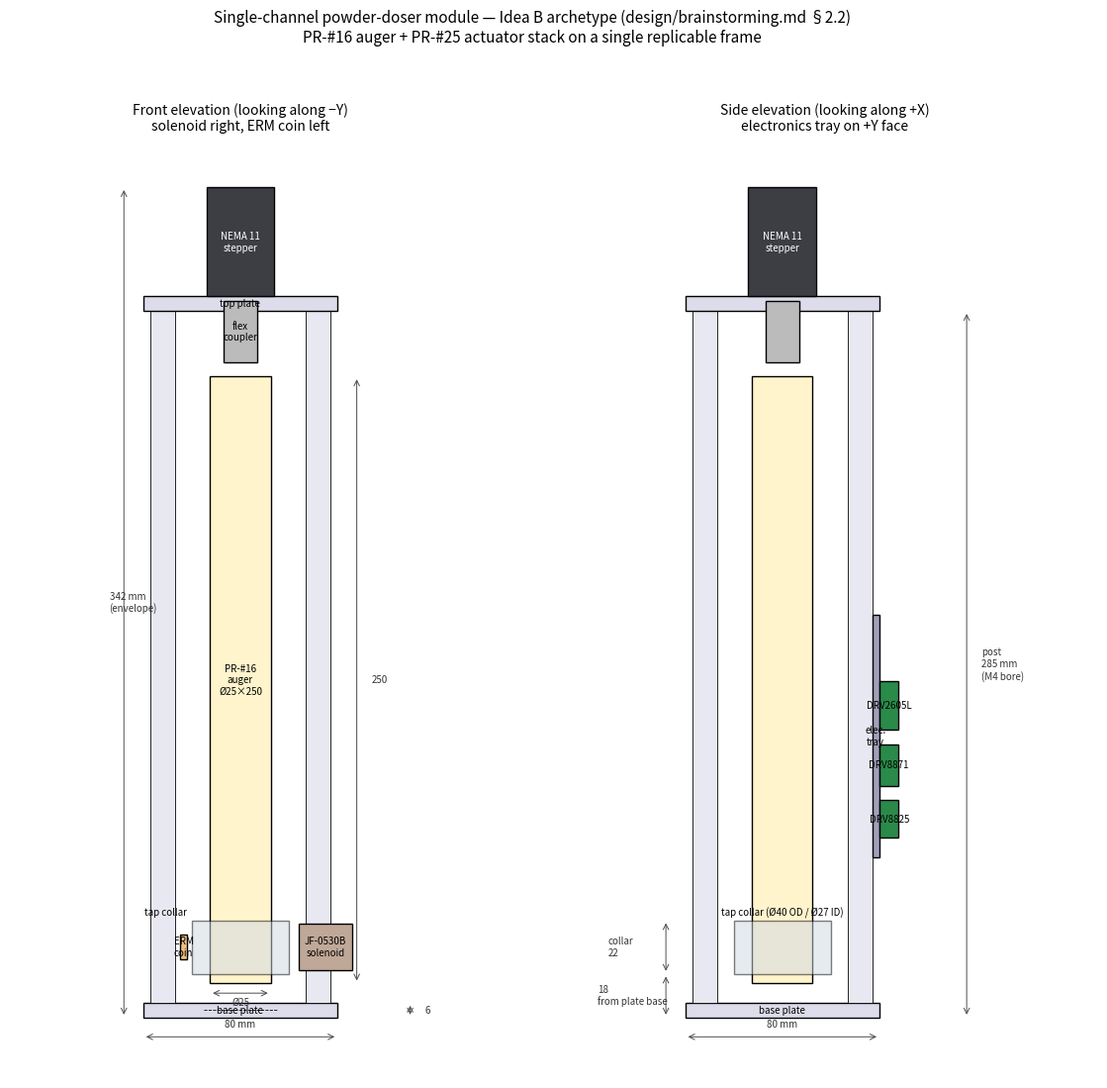

Python code for this plot: (Note: this script raises an exception after producing the figure.)
"""
2D dimensioned schematic of the single-channel powder-doser module.

Mirrors the constants from cad_model.py so this and the CAD model never
drift; produces front-elevation + side-elevation matplotlib drawings with
dimensions called out in millimetres. Intended as the at-a-glance
"freeform sketch" complement to the parametric CadQuery model — same
role that sketch_2d.py plays for design/cad/inward-collection-cup/.

Output:
    renders/single_channel_module_sketch.png

Run:
    python sketch_2d.py
"""
from __future__ import annotations

from pathlib import Path

import matplotlib.pyplot as plt
import matplotlib.patches as mpatches

# ----- shared constants (see cad_model.py for the canonical copies) ------
PLATE_W = 80.0
PLATE_T = 6.0
EXIT_GAP = 8.0
EXIT_HOLE_D = 30.0

AUGER_OD = 25.0
AUGER_LEN = 250.0

NEMA11_FACE = 28.0
NEMA11_BODY_L = 45.0
NEMA11_SHAFT_L = 20.0

COUPLER_OD = 14.0
COUPLER_L = 25.0

COLLAR_OD = 40.0
COLLAR_ID = AUGER_OD + 2.0
COLLAR_H = 22.0
COLLAR_Z0 = PLATE_T + EXIT_GAP + 4.0

SOL_W = 9.6
SOL_H = 19.0
SOL_L = 22.0
SOL_WING_T = 4.0
SOL_WING_H = SOL_H + 4.0

ERM_D = 10.0
ERM_T = 2.7
ERM_PAD_T = 2.0
ERM_PAD_H = 14.0

POST_OD = 10.0
POST_INSET = 8.0

TOP_PLATE_TOP_Z = PLATE_T + EXIT_GAP + AUGER_LEN + 6.0 + COUPLER_L + 2.0
TOP_PLATE_BOT_Z = TOP_PLATE_TOP_Z - PLATE_T


def add_box(ax, x, y, w, h, *, fc, ec="black", lw=1.0, label=None, alpha=1.0):
    ax.add_patch(mpatches.Rectangle((x, y), w, h, facecolor=fc, edgecolor=ec,
                                    linewidth=lw, alpha=alpha))
    if label:
        ax.text(x + w / 2, y + h / 2, label, ha="center", va="center", fontsize=7)


def add_circle(ax, cx, cy, r, *, fc, ec="black", lw=1.0, label=None, alpha=1.0):
    ax.add_patch(mpatches.Circle((cx, cy), r, facecolor=fc, edgecolor=ec,
                                 linewidth=lw, alpha=alpha))
    if label:
        ax.text(cx, cy, label, ha="center", va="center", fontsize=7)


def dim_v(ax, x, y0, y1, label, *, txt_x=None):
    """Vertical dimension line with arrowheads."""
    ax.annotate("", xy=(x, y1), xytext=(x, y0),
                arrowprops=dict(arrowstyle="<->", color="0.3", lw=0.7))
    tx = txt_x if txt_x is not None else x + 6
    ax.text(tx, (y0 + y1) / 2, label, fontsize=7, color="0.2", va="center")


def dim_h(ax, x0, x1, y, label, *, txt_y=None):
    ax.annotate("", xy=(x1, y), xytext=(x0, y),
                arrowprops=dict(arrowstyle="<->", color="0.3", lw=0.7))
    ty = txt_y if txt_y is not None else y + 4
    ax.text((x0 + x1) / 2, ty, label, fontsize=7, color="0.2", ha="center")


# =========================================================================
# FRONT ELEVATION — looking along -Y, +X to the right, +Z up
# =========================================================================
fig, (ax_front, ax_side) = plt.subplots(1, 2, figsize=(12, 11),
                                        gridspec_kw={"width_ratios": [1, 1]})

ax = ax_front
ax.set_aspect("equal")
ax.set_title("Front elevation (looking along −Y)\nsolenoid right, ERM coin left",
             fontsize=10)

# Base plate (outline)
add_box(ax, -PLATE_W / 2, 0, PLATE_W, PLATE_T, fc="#dcdcea", label="base plate")
# Exit clearance hole shown dashed in plate
ax.plot([-EXIT_HOLE_D / 2, EXIT_HOLE_D / 2], [PLATE_T / 2, PLATE_T / 2],
        "k--", lw=0.6)

# Posts (front face shows two posts side by side; the back two are hidden behind)
post_x = PLATE_W / 2 - POST_INSET
add_box(ax, +post_x - POST_OD / 2, PLATE_T, POST_OD, TOP_PLATE_BOT_Z - PLATE_T,
        fc="#e8e8f2", lw=0.6)
add_box(ax, -post_x - POST_OD / 2, PLATE_T, POST_OD, TOP_PLATE_BOT_Z - PLATE_T,
        fc="#e8e8f2", lw=0.6)

# Auger rotor (envelope)
auger_z0 = PLATE_T + EXIT_GAP
add_box(ax, -AUGER_OD / 2, auger_z0, AUGER_OD, AUGER_LEN, fc="#fff4cc",
        label="PR-#16\nauger\nØ25×250")

# Tap collar
add_box(ax, -COLLAR_OD / 2, COLLAR_Z0, COLLAR_OD, COLLAR_H,
        fc="#cfd8e3", alpha=0.5)
ax.text(-COLLAR_OD / 2 - 2, COLLAR_Z0 + COLLAR_H + 2, "tap collar",
        fontsize=7, ha="right")

# Solenoid on +X
sol_x = COLLAR_OD / 2 + SOL_WING_T
sol_z = COLLAR_Z0 + (COLLAR_H - SOL_H) / 2  # using SOL_H as visible height in this view
add_box(ax, sol_x, sol_z, SOL_L, SOL_H, fc="#bfa898", label="JF-0530B\nsolenoid")

# ERM coin on -X
erm_x = -(COLLAR_OD / 2 + ERM_PAD_T + ERM_T)
erm_z = COLLAR_Z0 + (COLLAR_H - ERM_PAD_H) / 2
add_box(ax, erm_x, erm_z + (ERM_PAD_H - ERM_D) / 2, ERM_T, ERM_D,
        fc="#f0c080", label="ERM\ncoin")

# Top plate
add_box(ax, -PLATE_W / 2, TOP_PLATE_BOT_Z, PLATE_W, PLATE_T, fc="#dcdcea",
        label="top plate")

# Coupler
coup_z0 = PLATE_T + EXIT_GAP + AUGER_LEN + 6.0
add_box(ax, -COUPLER_OD / 2, coup_z0, COUPLER_OD, COUPLER_L, fc="#bbbbbb",
        label="flex\ncoupler")

# Stepper on top
add_box(ax, -NEMA11_FACE / 2, TOP_PLATE_TOP_Z, NEMA11_FACE, NEMA11_BODY_L,
        fc="#3d3d44")
ax.text(0, TOP_PLATE_TOP_Z + NEMA11_BODY_L / 2, "NEMA 11\nstepper",
        ha="center", va="center", fontsize=7, color="white")

# Dimensions
dim_v(ax, -PLATE_W / 2 - 8, 0, TOP_PLATE_TOP_Z + NEMA11_BODY_L,
      f"{TOP_PLATE_TOP_Z + NEMA11_BODY_L:.0f} mm\n(envelope)",
      txt_x=-PLATE_W / 2 - 14)
dim_v(ax, PLATE_W / 2 + 8, auger_z0, auger_z0 + AUGER_LEN, f"{AUGER_LEN:.0f}",
      txt_x=PLATE_W / 2 + 14)
dim_v(ax, PLATE_W / 2 + 30, 0, PLATE_T, f"{PLATE_T:.0f}",
      txt_x=PLATE_W / 2 + 36)
dim_h(ax, -PLATE_W / 2, PLATE_W / 2, -8, f"{PLATE_W:.0f} mm")
dim_h(ax, -AUGER_OD / 2, AUGER_OD / 2, auger_z0 - 4,
      f"Ø{AUGER_OD:.0f}", txt_y=auger_z0 - 9)

ax.set_xlim(-95, 95)
ax.set_ylim(-25, TOP_PLATE_TOP_Z + NEMA11_BODY_L + 20)
ax.set_xticks([])
ax.set_yticks([])
for s in ax.spines.values():
    s.set_visible(False)


# =========================================================================
# SIDE ELEVATION — looking along +X, +Y to the right, +Z up.
# Shows the electronics tray + driver carriers along +Y.
# =========================================================================
ax = ax_side
ax.set_aspect("equal")
ax.set_title("Side elevation (looking along +X)\nelectronics tray on +Y face",
             fontsize=10)

# Base plate
add_box(ax, -PLATE_W / 2, 0, PLATE_W, PLATE_T, fc="#dcdcea", label="base plate")

# Posts (side view — front and back posts overlap)
add_box(ax, post_x - POST_OD / 2, PLATE_T, POST_OD, TOP_PLATE_BOT_Z - PLATE_T,
        fc="#e8e8f2", lw=0.6)
add_box(ax, -post_x - POST_OD / 2, PLATE_T, POST_OD, TOP_PLATE_BOT_Z - PLATE_T,
        fc="#e8e8f2", lw=0.6)

# Auger envelope (centred)
add_box(ax, -AUGER_OD / 2, auger_z0, AUGER_OD, AUGER_LEN, fc="#fff4cc")

# Tap collar (front profile)
add_box(ax, -COLLAR_OD / 2, COLLAR_Z0, COLLAR_OD, COLLAR_H,
        fc="#cfd8e3", alpha=0.5)
ax.text(0, COLLAR_Z0 + COLLAR_H + 2, "tap collar (Ø40 OD / Ø27 ID)",
        ha="center", fontsize=7)

# Top plate + stepper + coupler (visible from side too)
add_box(ax, -PLATE_W / 2, TOP_PLATE_BOT_Z, PLATE_W, PLATE_T, fc="#dcdcea")
add_box(ax, -COUPLER_OD / 2, coup_z0, COUPLER_OD, COUPLER_L, fc="#bbbbbb")
add_box(ax, -NEMA11_FACE / 2, TOP_PLATE_TOP_Z, NEMA11_FACE, NEMA11_BODY_L,
        fc="#3d3d44")
ax.text(0, TOP_PLATE_TOP_Z + NEMA11_BODY_L / 2, "NEMA 11\nstepper",
        ha="center", va="center", fontsize=7, color="white")

# Electronics tray on +Y (rendered as a thin vertical panel on the right of
# this side view, since +Y is "right" in this projection).
TRAY_Z0 = PLATE_T + 60.0
TRAY_H = 100.0
TRAY_T = 3.0
TRAY_W = 70.0
tray_y = PLATE_W / 2 - POST_INSET + POST_OD / 2
add_box(ax, tray_y, TRAY_Z0, TRAY_T, TRAY_H, fc="#a0a0bb",
        label="elec.\ntray")
# Driver carriers stacked on the tray
drivers = [("DRV8825", 15.5, 8), ("DRV8871", 17.0, 8), ("DRV2605L", 20.0, 8)]
z = TRAY_Z0 + 8
for name, h, t in drivers:
    add_box(ax, tray_y + TRAY_T, z, t, h, fc="#2a8a4a", label=name)
    z += h + 6

# Dimensions
dim_v(ax, -PLATE_W / 2 - 8, COLLAR_Z0, COLLAR_Z0 + COLLAR_H,
      f"collar\n{COLLAR_H:.0f}", txt_x=-PLATE_W / 2 - 32)
dim_v(ax, -PLATE_W / 2 - 8, 0, COLLAR_Z0,
      f"{COLLAR_Z0:.0f}\nfrom plate base", txt_x=-PLATE_W / 2 - 36)
dim_v(ax, PLATE_W / 2 + 36, 0, TOP_PLATE_BOT_Z,
      f"post\n{TOP_PLATE_BOT_Z - PLATE_T:.0f} mm\n(M4 bore)",
      txt_x=PLATE_W / 2 + 42)
dim_h(ax, -PLATE_W / 2, PLATE_W / 2, -8, f"{PLATE_W:.0f} mm")

ax.set_xlim(-95, 130)
ax.set_ylim(-25, TOP_PLATE_TOP_Z + NEMA11_BODY_L + 20)
ax.set_xticks([])
ax.set_yticks([])
for s in ax.spines.values():
    s.set_visible(False)


fig.suptitle(
    "Single-channel powder-doser module — Idea B archetype "
    "(design/brainstorming.md §2.2)\n"
    "PR-#16 auger + PR-#25 actuator stack on a single replicable frame",
    fontsize=11, y=0.995,
)
fig.tight_layout(rect=(0, 0, 1, 0.97))

OUT = Path(__file__).parent / "renders" / "single_channel_module_sketch.png"
OUT.parent.mkdir(exist_ok=True)
fig.savefig(OUT, dpi=160, bbox_inches="tight")
print(f"wrote {OUT}")
